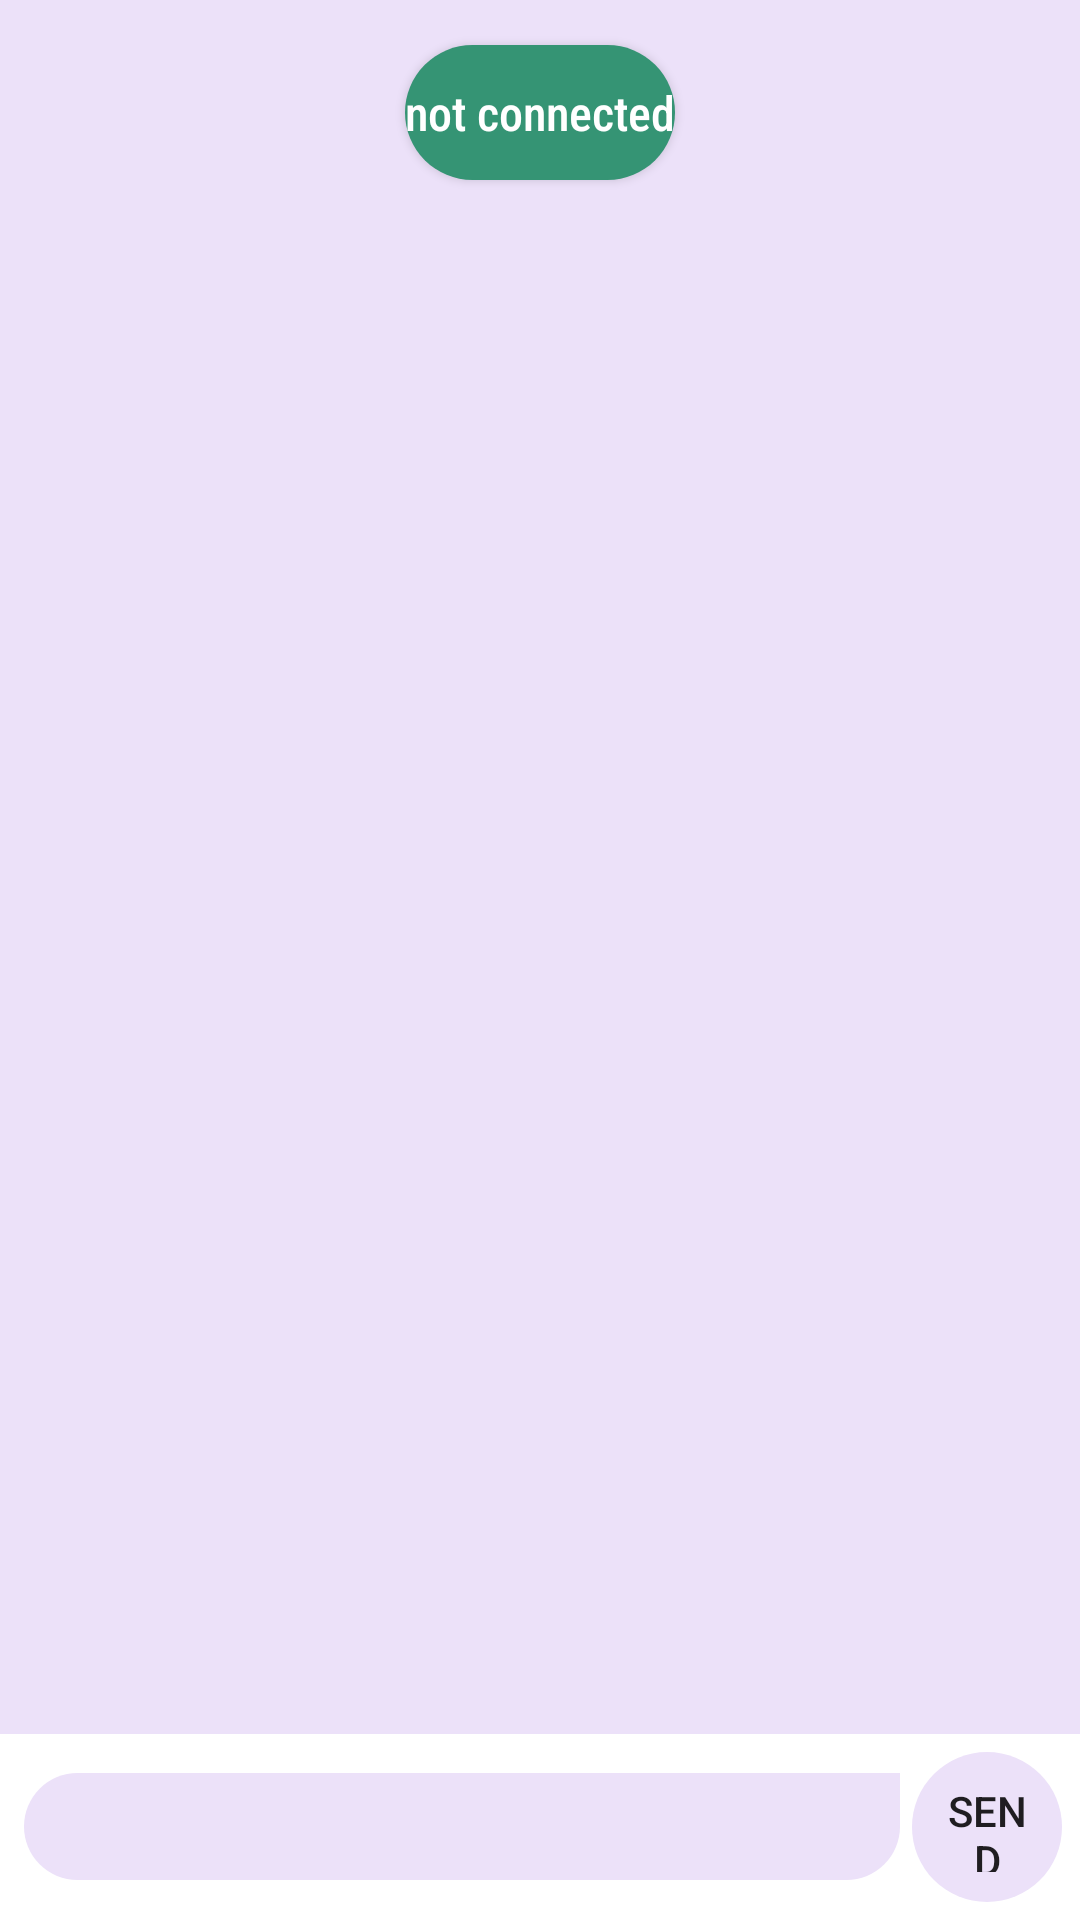

Produce the Android XML layout that renders to this screen, including the resource entries it uses.
<!-- AndroidManifest.xml: application theme Theme.BluetoothChatApp -->
<!-- res/layout/fragment_chat.xml -->
<?xml version="1.0" encoding="utf-8"?>
<androidx.constraintlayout.widget.ConstraintLayout xmlns:android="http://schemas.android.com/apk/res/android"
    android:layout_width="match_parent"
    android:layout_height="match_parent"
    xmlns:app="http://schemas.android.com/apk/res-auto"
    xmlns:tools="http://schemas.android.com/tools">
    <Button
        android:id="@+id/btn_chatF_connectionState"
        android:layout_width="wrap_content"
        android:layout_height="45dp"
        android:textSize="16sp"
        android:gravity="center"
        android:text="@string/title_not_connected"
        android:background="@drawable/button_rounded"
        android:fontFamily="sans-serif-condensed-medium"
        app:layout_constraintStart_toStartOf="parent"
        app:layout_constraintEnd_toEndOf="parent"
        android:layout_marginTop="15dp"
        android:textAllCaps="false"
        android:textColor="@color/white"
        app:layout_constraintTop_toTopOf="parent"
        android:visibility="visible"
        />

    <FrameLayout
        android:id="@+id/frm_chatF_chatItems"
        android:layout_width="match_parent"
        android:layout_height="0dp"
        app:layout_constraintTop_toTopOf="parent"
        app:layout_constraintStart_toStartOf="parent"
        app:layout_constraintEnd_toEndOf="parent"
        app:layout_constraintBottom_toTopOf="@id/lnr_chatF_layout"
        >

        <TextView
            android:id="@+id/txt_chatF_noMessage"
            android:layout_width="match_parent"
            android:layout_height="wrap_content"
            android:layout_gravity="center_vertical"
            android:gravity="center"
            android:layout_marginHorizontal="20dp"
            android:text="@string/send_your_first_message"
            android:textColor="@color/black"
            android:textSize="16sp"
            android:visibility="gone"
            />

        <androidx.recyclerview.widget.RecyclerView
            android:id="@+id/recycler_chatF_items"
            android:layout_width="match_parent"
            android:layout_height="match_parent"
            android:background="@color/purple_200"
            tools:listitem="@layout/model_chat_item"
            android:visibility="visible"
            />
    </FrameLayout>

    <LinearLayout
        android:id="@+id/lnr_chatF_layout"
        android:layout_width="match_parent"
        android:layout_height="wrap_content"
        android:orientation="horizontal"
        android:padding="5dp"
        app:layout_constraintBottom_toBottomOf="parent"
        app:layout_constraintStart_toStartOf="parent"
        app:layout_constraintEnd_toEndOf="parent"
        app:layout_constraintTop_toBottomOf="@+id/frm_chatF_chatItems"
        >
        <EditText
            android:id="@+id/edt_chatF_message"
            android:layout_width="0dp"
            android:layout_height="wrap_content"
            android:layout_gravity="center"
            android:textDirection="rtl"
            android:layout_weight="8"
            android:layout_margin="3dp"
            android:background="@drawable/bg_meessage"
            android:maxLines="6"
            android:padding="7dp"
            android:textSize="16sp" />
        <FrameLayout
            android:layout_width="wrap_content"
            android:layout_height="wrap_content"
            android:layout_margin="1dp"
            android:background="@drawable/ic_circular_image"
            >

            <Button
                android:id="@+id/button_send"
                android:layout_width="30dp"
                android:layout_height="30dp"
                android:layout_gravity="center"
                android:background="@drawable/ic_baseline_send_24"
                android:text="@string/send" />

        </FrameLayout>

    </LinearLayout>

</androidx.constraintlayout.widget.ConstraintLayout>
<!-- res/layout/model_chat_item.xml (included above) -->
<?xml version="1.0" encoding="utf-8"?>
<FrameLayout xmlns:android="http://schemas.android.com/apk/res/android"
    android:layout_width="match_parent"
    android:layout_height="wrap_content">

    <RelativeLayout
        android:id="@+id/rl_chatItem_layout"
        android:layout_margin="5dp"
        android:layout_width="wrap_content"
        android:minWidth="40dp"
        android:layout_height="wrap_content"
        android:background="@drawable/chat_message_guest"
        android:layout_gravity="end"
        >
        <TextView
            android:id="@+id/txt_chatItem_content"
            android:layout_width="wrap_content"
            android:layout_height="wrap_content"
            android:layout_margin="5dp"
            android:textColor="@color/black"
            android:padding="2dp"
            android:maxEms="8"
            />
        <TextView
            android:id="@+id/txt_chatItem_time"
            android:layout_width="wrap_content"
            android:layout_height="wrap_content"
            android:layout_marginEnd="4dp"
            android:textSize="12sp"
            android:layout_toEndOf="@id/txt_chatItem_content"
            android:layout_below="@id/txt_chatItem_content"
            />

        <ImageView
            android:id="@+id/img_chatItem_status"
            android:layout_width="10dp"
            android:layout_height="10dp"
            android:layout_marginTop="5dp"
            android:layout_marginEnd="5dp"
            android:layout_marginBottom="5dp"
            android:layout_toEndOf="@id/txt_chatItem_time"
            android:layout_below="@id/txt_chatItem_content"
            />

    </RelativeLayout>


</FrameLayout>
<!-- resources referenced by this layout -->
<resources>
  <color name="black">#FF000000</color>
  <color name="purple_200">#ECE1F9</color>
  <color name="white">#FFFFFFFF</color>
  <!-- drawable bg_meessage (drawable) -->
  <?xml version="1.0" encoding="utf-8"?>
  <shape xmlns:android="http://schemas.android.com/apk/res/android">
      <corners android:bottomLeftRadius="30dp" android:bottomRightRadius="30dp" android:topLeftRadius="30dp"/>
      <solid android:color="@color/purple_200"/>
  </shape>
  <!-- drawable button_rounded (drawable) -->
  <?xml version="1.0" encoding="utf-8"?>
  <selector xmlns:android="http://schemas.android.com/apk/res/android">
      <item
          android:state_pressed="true"
          android:drawable="@drawable/back_btn_dark">
      </item>
      <item
          android:state_enabled="false"
          android:drawable="@drawable/back_btn_green"
          />
  </selector>
  <!-- drawable chat_message_guest (drawable) -->
  <?xml version="1.0" encoding="utf-8"?>
  <shape xmlns:android="http://schemas.android.com/apk/res/android">
      <solid android:color="#FFFFFF" />
      <corners
          android:bottomRightRadius="8dp"
          android:topLeftRadius="8dp"
          android:topRightRadius="8dp" />
  </shape>
  <!-- drawable ic_circular_image (drawable) -->
  <shape xmlns:android="http://schemas.android.com/apk/res/android"
      android:shape="oval">
      <corners android:radius="0dp" />
      <solid android:color="@color/purple_200" />
      <padding
          android:bottom="0dp"
          android:left="0dp"
          android:right="0dp"
          android:top="0dp" />
      <size
          android:width="50dp"
          android:height="50dp" />
  
  </shape>
  <string name="send">Send</string>
  <string name="send_your_first_message">Send Your First Message.</string>
  <string name="title_not_connected">not connected</string>
  <style name="Theme.BluetoothChatApp" parent="Theme.MaterialComponents.DayNight.DarkActionBar">
          
          <item name="colorPrimary">@color/purple_500</item>
          <item name="colorPrimaryVariant">@color/purple_700</item>
          <item name="colorOnPrimary">@color/white</item>
          
          <item name="colorSecondary">@color/teal_200</item>
          <item name="colorSecondaryVariant">@color/teal_700</item>
          <item name="colorOnSecondary">@color/black</item>
          
          <item name="android:statusBarColor" tools:targetApi="l">?attr/colorPrimaryVariant</item>
          
      </style>
  <!-- drawable back_btn_dark (drawable) -->
  <?xml version="1.0" encoding="utf-8"?>
  <shape
      xmlns:android="http://schemas.android.com/apk/res/android"
      android:shape="rectangle">
  
      <solid android:color="@android:color/holo_green_dark"/>
  
      <corners android:radius="100dp"/>
  </shape>
  <!-- drawable back_btn_green (drawable) -->
  <?xml version="1.0" encoding="utf-8"?>
  <shape
      xmlns:android="http://schemas.android.com/apk/res/android"
      android:shape="rectangle">
  
      <solid android:color="#359474"/>
      <corners android:radius="100dp"/>
  </shape>
  <color name="purple_500">#B6ADAD</color>
  <color name="purple_700">#84848A</color>
  <color name="teal_200">#CCD4D3</color>
  <color name="teal_700">#EAE5E5</color>
</resources>
